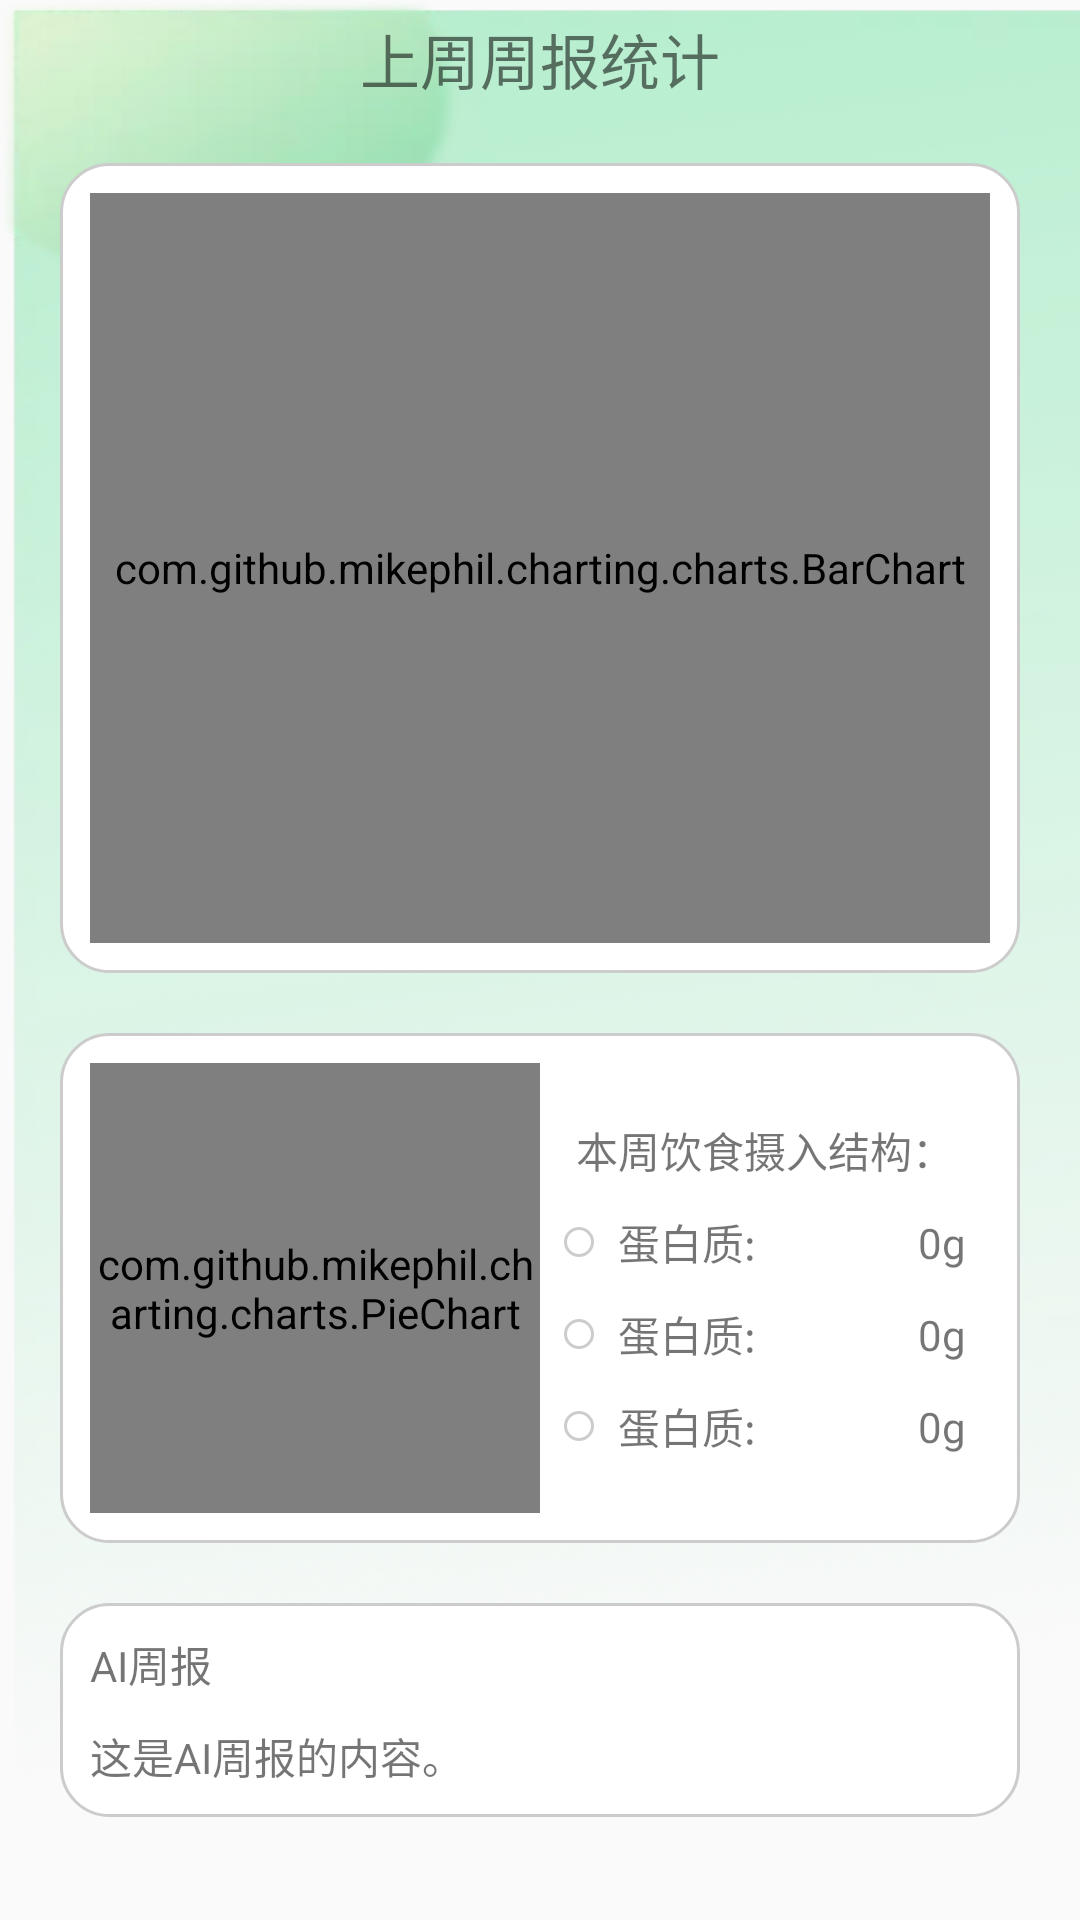

This screen was rendered from an Android layout file. Write that file and the resources it references.
<!-- AndroidManifest.xml: application theme Theme.MiHealth -->
<!-- res/layout/fragment_weekreport.xml -->
<?xml version="1.0" encoding="utf-8"?>
<androidx.constraintlayout.widget.ConstraintLayout xmlns:android="http://schemas.android.com/apk/res/android"
    xmlns:app="http://schemas.android.com/apk/res-auto"
    xmlns:tools="http://schemas.android.com/tools"
    android:layout_width="match_parent"
    android:layout_height="match_parent"
    android:background="@drawable/background">

    
    <androidx.appcompat.widget.Toolbar
        android:id="@+id/topAppBar"
        android:layout_width="0dp"
        android:layout_height="wrap_content"
        android:layout_marginHorizontal="10dp"
        android:layout_marginTop="5dp"
        app:layout_constraintEnd_toEndOf="parent"
        app:layout_constraintStart_toStartOf="parent"
        app:layout_constraintTop_toTopOf="parent"
        app:navigationIcon="@drawable/left_arrow"
        app:popupTheme="@style/ThemeOverlay.AppCompat.Light">

        
        <TextView
            android:layout_width="wrap_content"
            android:layout_height="wrap_content"
            android:layout_gravity="center"
            android:text="上周周报统计"
            android:textSize="20sp" />
    </androidx.appcompat.widget.Toolbar>

    
    
    
    
    
    
    
    
    
    
    
    

    <LinearLayout
        android:id="@+id/bar_ll"
        android:layout_width="match_parent"
        android:layout_height="wrap_content"
        android:layout_margin="20dp"
        android:padding="10dp"
        android:background="@drawable/rounded_background"
        app:layout_constraintTop_toBottomOf="@id/topAppBar">

        <com.github.mikephil.charting.charts.BarChart
            android:id="@+id/bar_chart"
            android:layout_width="match_parent"
            android:layout_height="250dp" />
    </LinearLayout>


    <LinearLayout
        android:id="@+id/pie_ll"
        android:layout_width="match_parent"
        android:layout_height="wrap_content"
        android:layout_margin="20dp"
        android:background="@drawable/rounded_background"
        android:padding="10dp"
        app:layout_constraintTop_toBottomOf="@id/bar_ll">

        <com.github.mikephil.charting.charts.PieChart
            android:id="@+id/pie_chart"
            android:layout_width="0dp"
            android:layout_height="150dp"
            android:layout_weight="1" />

        <include
            layout="@layout/pie_card"
            android:layout_width="0dp"
            android:layout_height="150dp"
            android:layout_weight="1" />

    </LinearLayout>

    <LinearLayout
        android:layout_width="match_parent"
        android:layout_height="wrap_content"
        android:layout_margin="20dp"
        android:background="@drawable/rounded_background"
        android:orientation="vertical"
        android:padding="10dp"
        app:layout_constraintTop_toBottomOf="@+id/pie_ll">

        <TextView
            android:id="@+id/week_title"
            android:layout_width="match_parent"
            android:layout_height="wrap_content"
            android:text="AI周报" />

        <TextView
            android:id="@+id/week_content"
            android:layout_width="match_parent"
            android:layout_height="wrap_content"
            android:layout_marginTop="10dp"
            android:text="这是AI周报的内容。" />

    </LinearLayout>


</androidx.constraintlayout.widget.ConstraintLayout>
<!-- res/layout/pie_card.xml (included above) -->
<?xml version="1.0" encoding="utf-8"?>
<LinearLayout xmlns:android="http://schemas.android.com/apk/res/android"
             android:orientation="vertical"
    android:gravity="center"
             android:layout_width="match_parent"
             android:layout_height="match_parent">
    <TextView
        android:layout_width="wrap_content"
        android:layout_height="wrap_content"
        android:text="本周饮食摄入结构：" />
    <include
        android:id="@+id/pie_item_1"
        layout="@layout/pie_item"
        android:layout_width="match_parent"
        android:layout_height="wrap_content"
        android:layout_marginTop="10dp"/>

    <include
        android:id="@+id/pie_item_2"
        layout="@layout/pie_item"
        android:layout_width="match_parent"
        android:layout_height="wrap_content"
        android:layout_marginTop="10dp"/>

    <include
        android:id="@+id/pie_item_3"
        layout="@layout/pie_item"
        android:layout_width="match_parent"
        android:layout_height="wrap_content"
        android:layout_marginTop="10dp"/>

</LinearLayout>
<!-- res/layout/pie_item.xml (included above) -->
<?xml version="1.0" encoding="utf-8"?>
<androidx.constraintlayout.widget.ConstraintLayout xmlns:android="http://schemas.android.com/apk/res/android"
    xmlns:app="http://schemas.android.com/apk/res-auto"
    android:layout_width="match_parent"
    android:layout_height="wrap_content"> 

    <View
        android:id="@+id/color_dot"
        android:layout_width="10dp"
        android:layout_height="10dp"
        android:layout_marginStart="8dp"
        android:background="@drawable/rounded_background"
        app:layout_constraintBottom_toBottomOf="parent"
        app:layout_constraintStart_toStartOf="parent"
        app:layout_constraintTop_toTopOf="parent" />

    <TextView
        android:id="@+id/take_name"
        android:layout_width="wrap_content"
        android:layout_height="wrap_content"
        android:layout_marginStart="8dp"
        android:text="蛋白质:"
        app:layout_constraintBottom_toBottomOf="parent"
        app:layout_constraintStart_toEndOf="@id/color_dot"
        app:layout_constraintTop_toTopOf="parent" />

    <TextView
        android:id="@+id/take_value"
        android:layout_width="wrap_content"
        android:layout_height="wrap_content"
        android:layout_marginStart="8dp"
        android:layout_marginEnd="8dp"
        android:text="0g"
        app:layout_constraintBottom_toBottomOf="parent"
        app:layout_constraintEnd_toEndOf="parent"
        app:layout_constraintTop_toTopOf="parent" />
</androidx.constraintlayout.widget.ConstraintLayout>
<!-- resources referenced by this layout -->
<resources>
  <!-- drawable background: jpeg bitmap (drawable, 13352 bytes) -->
  <!-- drawable rounded_background (drawable) -->
  <?xml version="1.0" encoding="utf-8"?>
  <shape xmlns:android="http://schemas.android.com/apk/res/android">
      <solid android:color="@color/white" />
      <corners android:radius="16dp" /> 
      <stroke android:width="1dp" android:color="#CCCCCC" /> 
  </shape>
  <style name="Theme.MiHealth" parent="android:Theme.Material.Light.NoActionBar" />
  <color name="white">#FFFFFFFF</color>
</resources>
